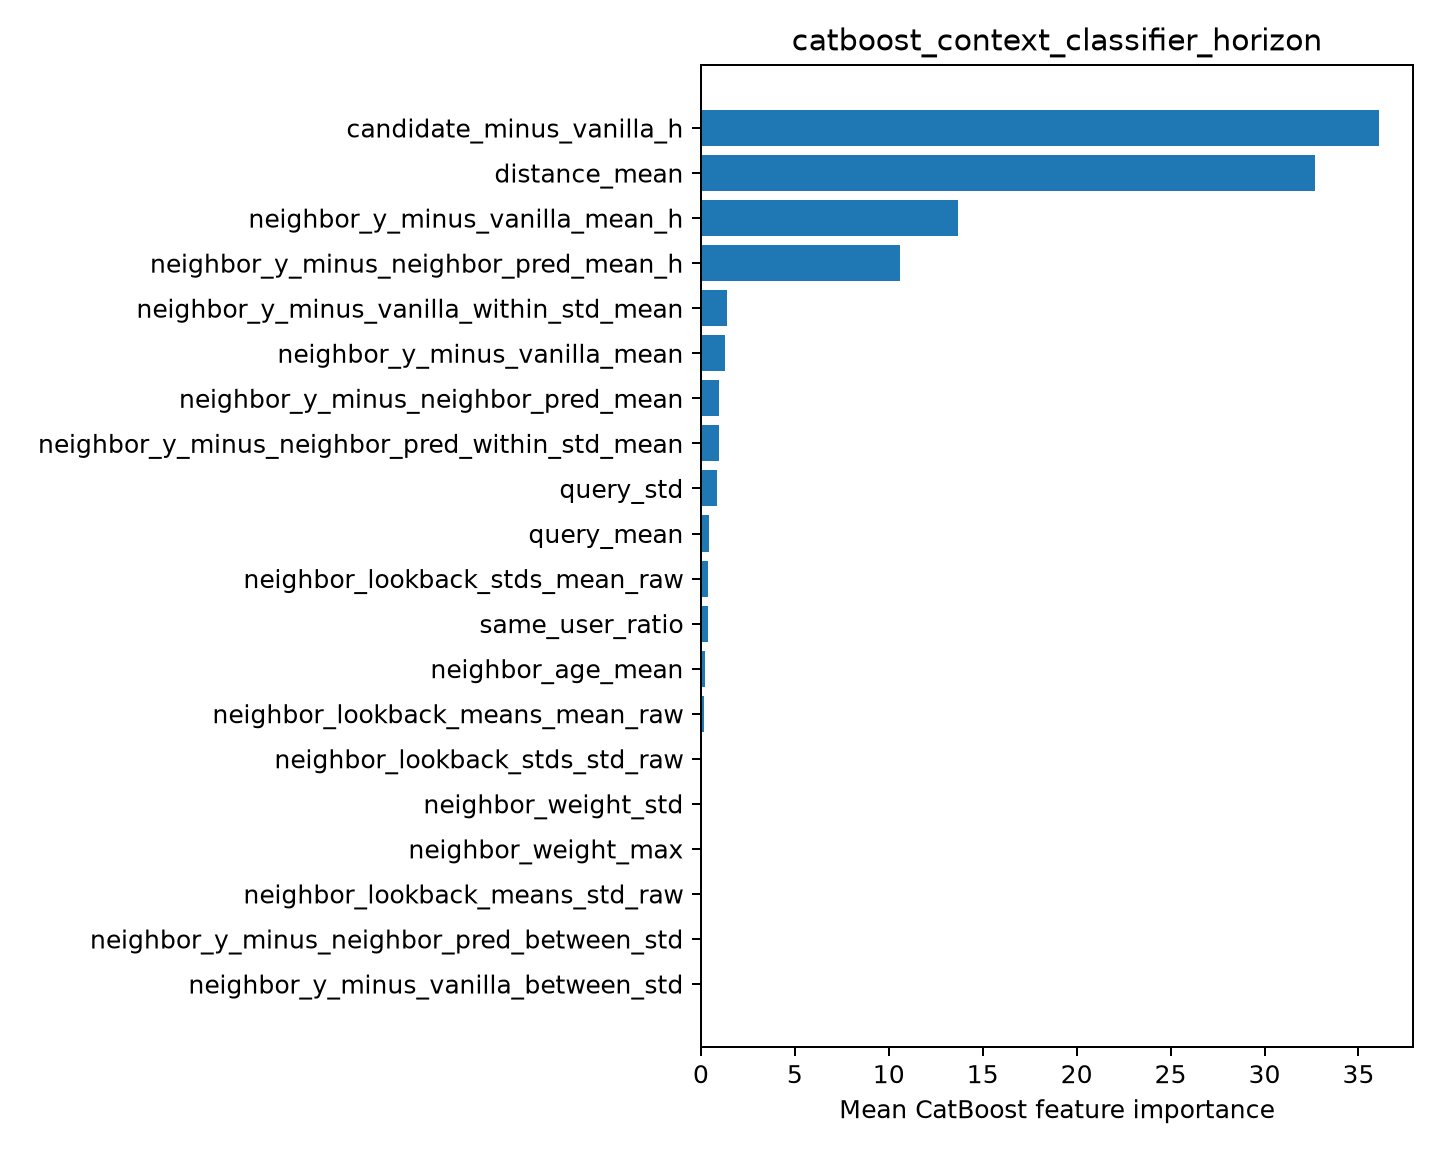

The data file committed next to this chart (first rows):
feature, importance
candidate_minus_vanilla_h, 36.1
distance_mean, 32.7
neighbor_y_minus_vanilla_mean_h, 13.68
neighbor_y_minus_neighbor_pred_mean_h, 10.58
neighbor_y_minus_vanilla_within_std_mean, 1.383
neighbor_y_minus_vanilla_mean, 1.268
neighbor_y_minus_neighbor_pred_mean, 0.9627
neighbor_y_minus_neighbor_pred_within_st…, 0.9415
query_std, 0.8288
query_mean, 0.4217
neighbor_lookback_stds_mean_raw, 0.3888
same_user_ratio, 0.3754
neighbor_age_mean, 0.2207
neighbor_lookback_means_mean_raw, 0.1389
neighbor_lookback_stds_std_raw, 0.0
neighbor_weight_std, 0.0
neighbor_weight_max, 0.0
neighbor_lookback_means_std_raw, 0.0
neighbor_y_minus_neighbor_pred_between_s…, 0.0
neighbor_y_minus_vanilla_between_std, 0.0
